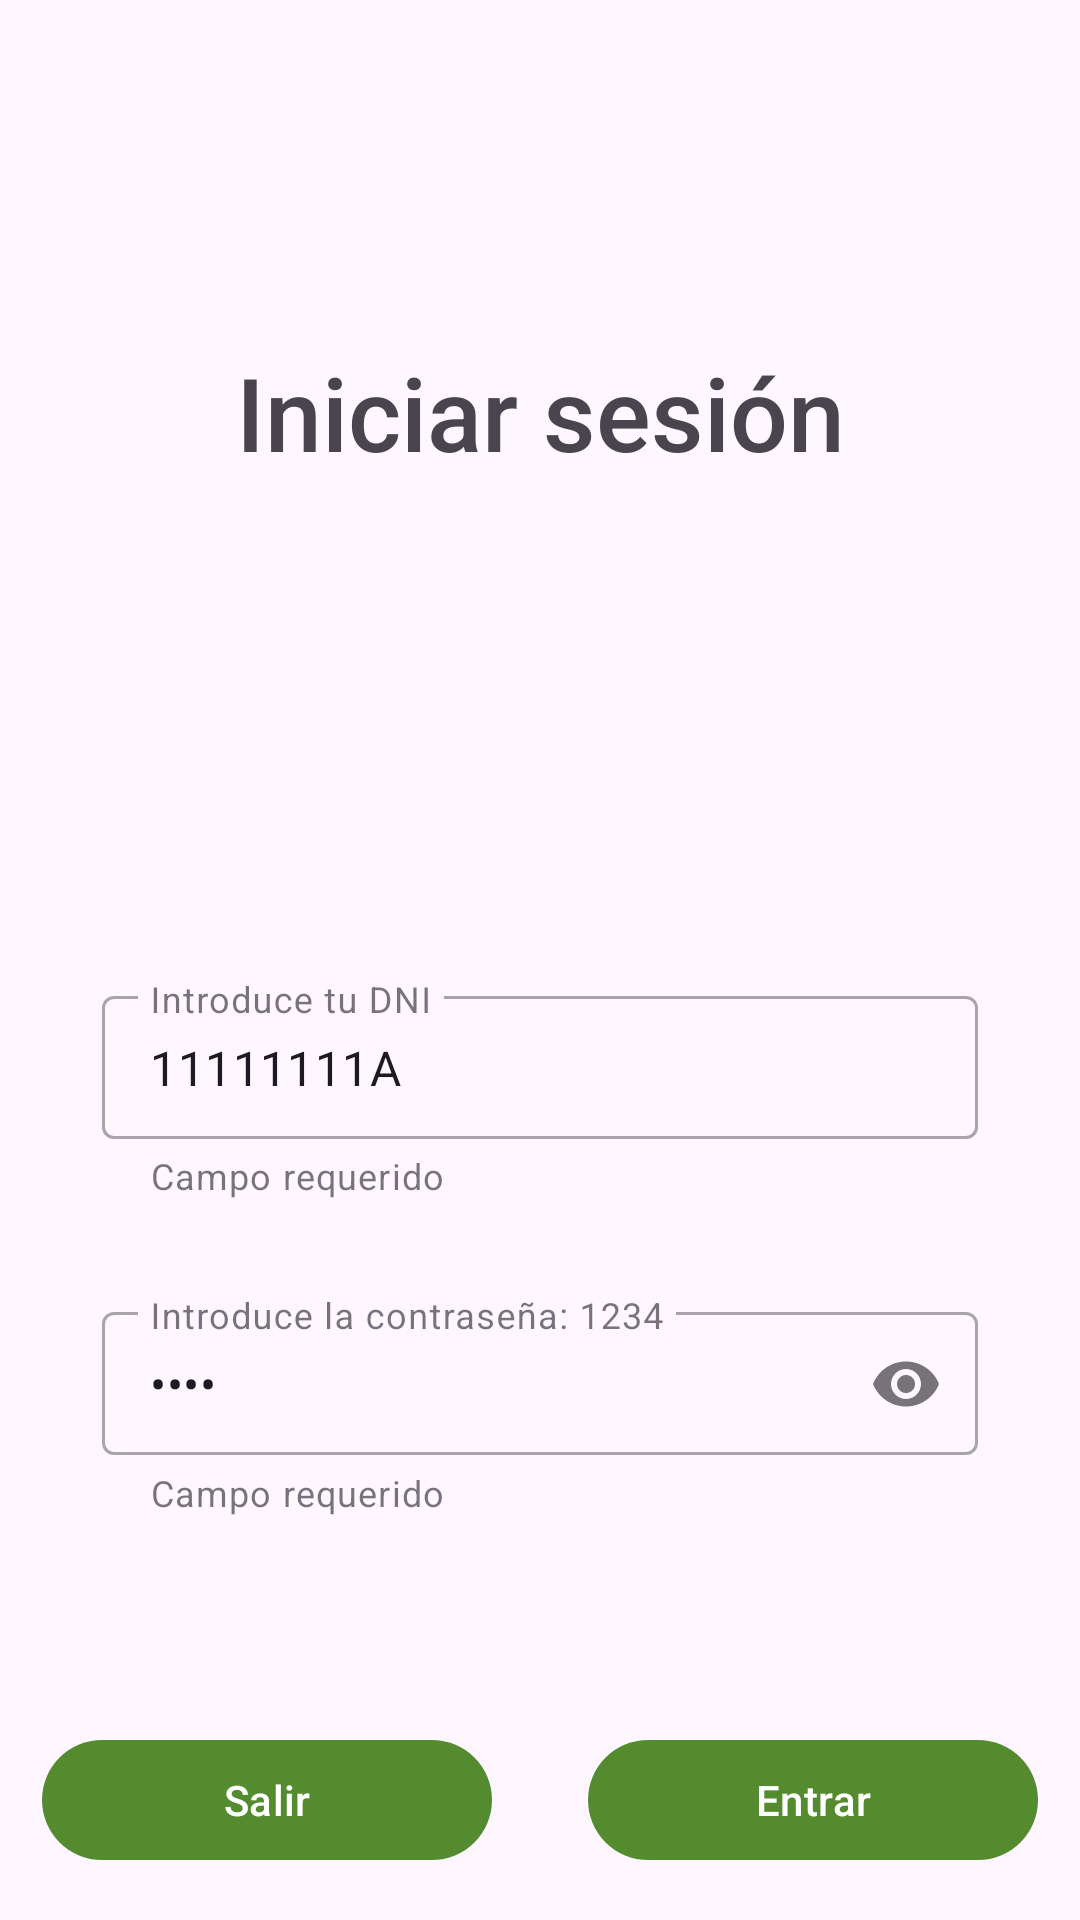

Here is an Android app screen rendered from its layout file. Give the layout XML and the strings, colors and styles it references.
<!-- AndroidManifest.xml: application theme Theme.Bancopapesa -->
<!-- res/layout/activity_login.xml -->
<?xml version="1.0" encoding="utf-8"?>
<androidx.coordinatorlayout.widget.CoordinatorLayout xmlns:android="http://schemas.android.com/apk/res/android"
    xmlns:app="http://schemas.android.com/apk/res-auto"
    xmlns:tools="http://schemas.android.com/tools"
    android:layout_width="match_parent"
    android:layout_height="match_parent"
    tools:context=".activity.LoginActivity">

<androidx.constraintlayout.widget.ConstraintLayout
    android:layout_width="match_parent"
    android:layout_height="match_parent">

    <com.google.android.material.textview.MaterialTextView
        android:layout_width="wrap_content"
        android:layout_height="wrap_content"


        android:fontFamily="sans-serif-medium"
        android:text="@string/iniciar_sesion_title"
        android:textAppearance="@style/TextAppearance.AppCompat.Display1"
        style="@style/MaterialAlertDialog.Material3.Body.Text.CenterStacked"
        app:layout_constraintBottom_toBottomOf="@+id/guidelineH1"
        app:layout_constraintEnd_toEndOf="parent"
        app:layout_constraintStart_toStartOf="parent" />

    <androidx.constraintlayout.widget.Guideline
        android:id="@+id/guidelineH1"
        android:layout_width="wrap_content"
        android:layout_height="wrap_content"
        android:orientation="horizontal"
        app:layout_constraintGuide_percent="0.25" />

    <androidx.constraintlayout.widget.Guideline
        android:id="@+id/guidelineH2"
        android:layout_width="wrap_content"
        android:layout_height="wrap_content"
        android:orientation="horizontal"
        app:layout_constraintGuide_percent="0.65" />

    <androidx.constraintlayout.widget.Guideline
        android:id="@+id/guidelineV"
        android:layout_width="wrap_content"
        android:layout_height="wrap_content"
        android:orientation="vertical"
        app:layout_constraintGuide_percent="0.5" />




    <com.google.android.material.textfield.TextInputLayout

        android:layout_width="0dp"
        android:layout_height="wrap_content"

        app:layout_constraintStart_toStartOf="parent"
        app:layout_constraintBottom_toBottomOf="@id/guidelineH2"
        app:layout_constraintEnd_toEndOf="parent"

        android:hint="@string/input_dni"
        style="@style/Widget.MaterialComponents.TextInputLayout.OutlinedBox.Dense"

        android:layout_marginBottom="@dimen/common_margin_default"
        app:helperText="@string/campo_requerido"
        app:endIconMode="clear_text"


        android:layout_marginStart="@dimen/margin_imput_login"
        android:layout_marginEnd="@dimen/margin_imput_login">


        <com.google.android.material.textfield.TextInputEditText
            android:id="@+id/dniInput"
            android:text="11111111A"
            android:layout_width="match_parent"
            android:layout_height="wrap_content"
            android:inputType="textVisiblePassword"
            app:layout_constraintTop_toTopOf="parent" />



    </com.google.android.material.textfield.TextInputLayout>

    <com.google.android.material.textfield.TextInputLayout


        android:layout_width="0dp"
        android:layout_height="wrap_content"
        app:layout_constraintStart_toStartOf="parent"
        app:layout_constraintTop_toTopOf="@id/guidelineH2"
        app:layout_constraintEnd_toEndOf="parent"
        android:hint="@string/input_pass"
        style="@style/Widget.MaterialComponents.TextInputLayout.OutlinedBox.Dense"


        app:helperText="@string/campo_requerido"
        app:endIconMode="password_toggle"

        android:layout_marginTop="@dimen/common_margin_default"
        android:layout_marginStart="@dimen/margin_imput_login"
        android:layout_marginEnd="@dimen/margin_imput_login">


    <com.google.android.material.textfield.TextInputEditText
        android:id="@+id/passInput"
        android:text="1234"
        android:layout_width="match_parent"
        android:layout_height="wrap_content"
        android:inputType="textPassword"
        app:layout_constraintTop_toTopOf="parent"/>


    </com.google.android.material.textfield.TextInputLayout>

    <com.google.android.material.button.MaterialButton
        android:id="@+id/btnEntrar"
        android:layout_width="@dimen/login_btn_size"
        android:layout_height="wrap_content"
        android:text="@string/btn_entrar"

        app:layout_constraintStart_toEndOf="@id/guidelineV"
        app:layout_constraintBottom_toBottomOf="parent"

        android:layout_marginStart="@dimen/common_margin_default"
        android:layout_marginBottom="@dimen/common_margin_default"/>

    <com.google.android.material.button.MaterialButton
        android:id="@+id/btnSalir"
        android:layout_width="@dimen/login_btn_size"
        android:layout_height="wrap_content"
        android:text="@string/btn_salir"

        app:layout_constraintEnd_toStartOf="@id/guidelineV"
        app:layout_constraintBottom_toBottomOf="parent"

        android:layout_marginEnd="@dimen/common_margin_default"
        android:layout_marginBottom="@dimen/common_margin_default"/>

</androidx.constraintlayout.widget.ConstraintLayout>
</androidx.coordinatorlayout.widget.CoordinatorLayout>
<!-- resources referenced by this layout -->
<resources>
  <dimen name="common_margin_default">16dp</dimen>
  <dimen name="login_btn_size">150dp</dimen>
  <dimen name="margin_imput_login">34dp</dimen>
  <string name="btn_entrar">Entrar</string>
  <string name="btn_salir">Salir</string>
  <string name="campo_requerido">Campo requerido</string>
  <string name="iniciar_sesion_title">Iniciar sesión</string>
  <string name="input_dni">Introduce tu DNI</string>
  <string name="input_pass">Introduce la contraseña: 1234</string>
  <style name="Theme.Bancopapesa" parent="Base.Theme.Bancopapesa" />
  <style name="Base.Theme.Bancopapesa" parent="Theme.Material3.DayNight.NoActionBar">
          
          <item name="colorPrimary">@color/color_principal</item>
          <item name="android:statusBarColor">@android:color/transparent</item>
          <item name="android:windowDrawsSystemBarBackgrounds">true</item>
      </style>
  <color name="color_principal">#558B2F</color>
</resources>
